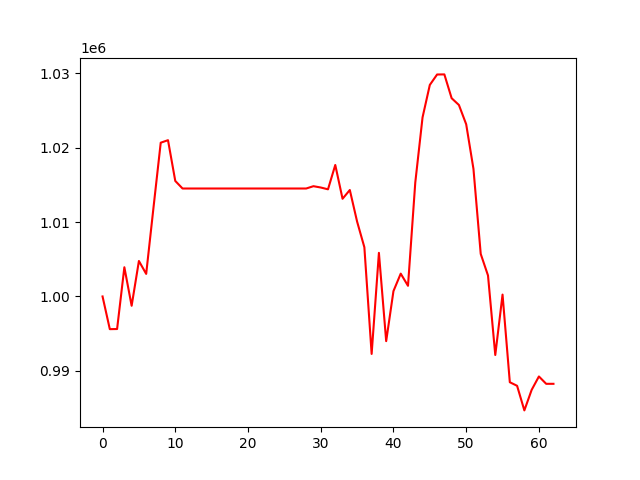

Values plotted in this chart, from the file beside it:
, 0
0, 1000000
1, 995606
2, 995624
3, 1003923
4, 998745
5, 1004766
6, 1003032
7, 1011895
8, 1020660
9, 1020998
10, 1015521
11, 1014505
12, 1014505
13, 1014505
14, 1014505
15, 1014505
16, 1014505
17, 1014505
18, 1014505
19, 1014505
20, 1014505
21, 1014505
22, 1014505
23, 1014505
24, 1014505
25, 1014505
26, 1014505
27, 1014505
28, 1014505
29, 1014816
30, 1014640
31, 1014397
32, 1017666
33, 1013126
34, 1014304
35, 1010062
36, 1006613
37, 992276
38, 1005861
39, 993995
40, 1000717
41, 1003066
42, 1001430
43, 1015299
44, 1024059
45, 1028424
46, 1029824
47, 1029838
48, 1026638
49, 1025728
50, 1023141
51, 1017144
52, 1005715
53, 1002819
54, 992133
55, 1000251
56, 988474
57, 987994
58, 984689
59, 987441
... 3 more rows
